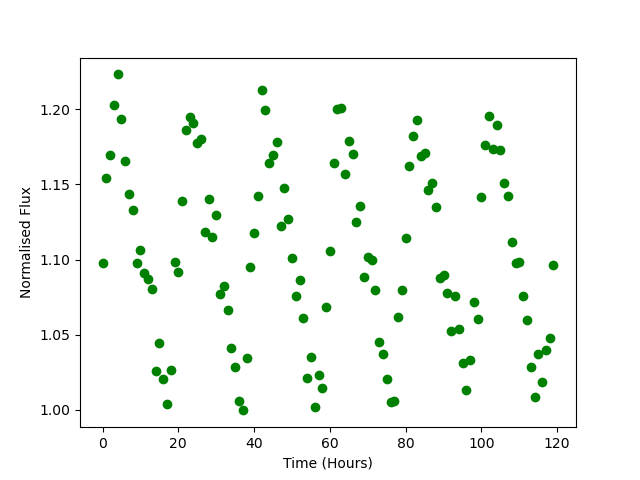

Data behind this chart, as committed beside it:
Time, Flux
0.0, 1.098
1.0, 1.154
2.0, 1.17
3.0, 1.203
4.0, 1.223
5.0, 1.194
6.0, 1.166
7.0, 1.143
8.0, 1.133
9.0, 1.098
10.0, 1.106
11.0, 1.091
12.0, 1.087
13.0, 1.08
14.0, 1.026
15.0, 1.044
16.0, 1.02
17.0, 1.004
18.0, 1.026
19.0, 1.098
20.0, 1.092
21.0, 1.139
22.0, 1.186
23.0, 1.195
24.0, 1.191
25.0, 1.178
26.0, 1.18
27.0, 1.119
28.0, 1.141
29.0, 1.115
30.0, 1.13
31.0, 1.077
32.0, 1.082
33.0, 1.066
34.0, 1.041
35.0, 1.028
36.0, 1.006
37.0, 0.9995
38.0, 1.034
39.0, 1.095
40.0, 1.118
41.0, 1.143
42.0, 1.213
43.0, 1.199
44.0, 1.164
45.0, 1.17
46.0, 1.178
47.0, 1.122
48.0, 1.148
49.0, 1.127
50.0, 1.101
51.0, 1.075
52.0, 1.086
53.0, 1.061
54.0, 1.021
55.0, 1.035
56.0, 1.002
57.0, 1.023
58.0, 1.015
59.0, 1.069
... 60 more rows
